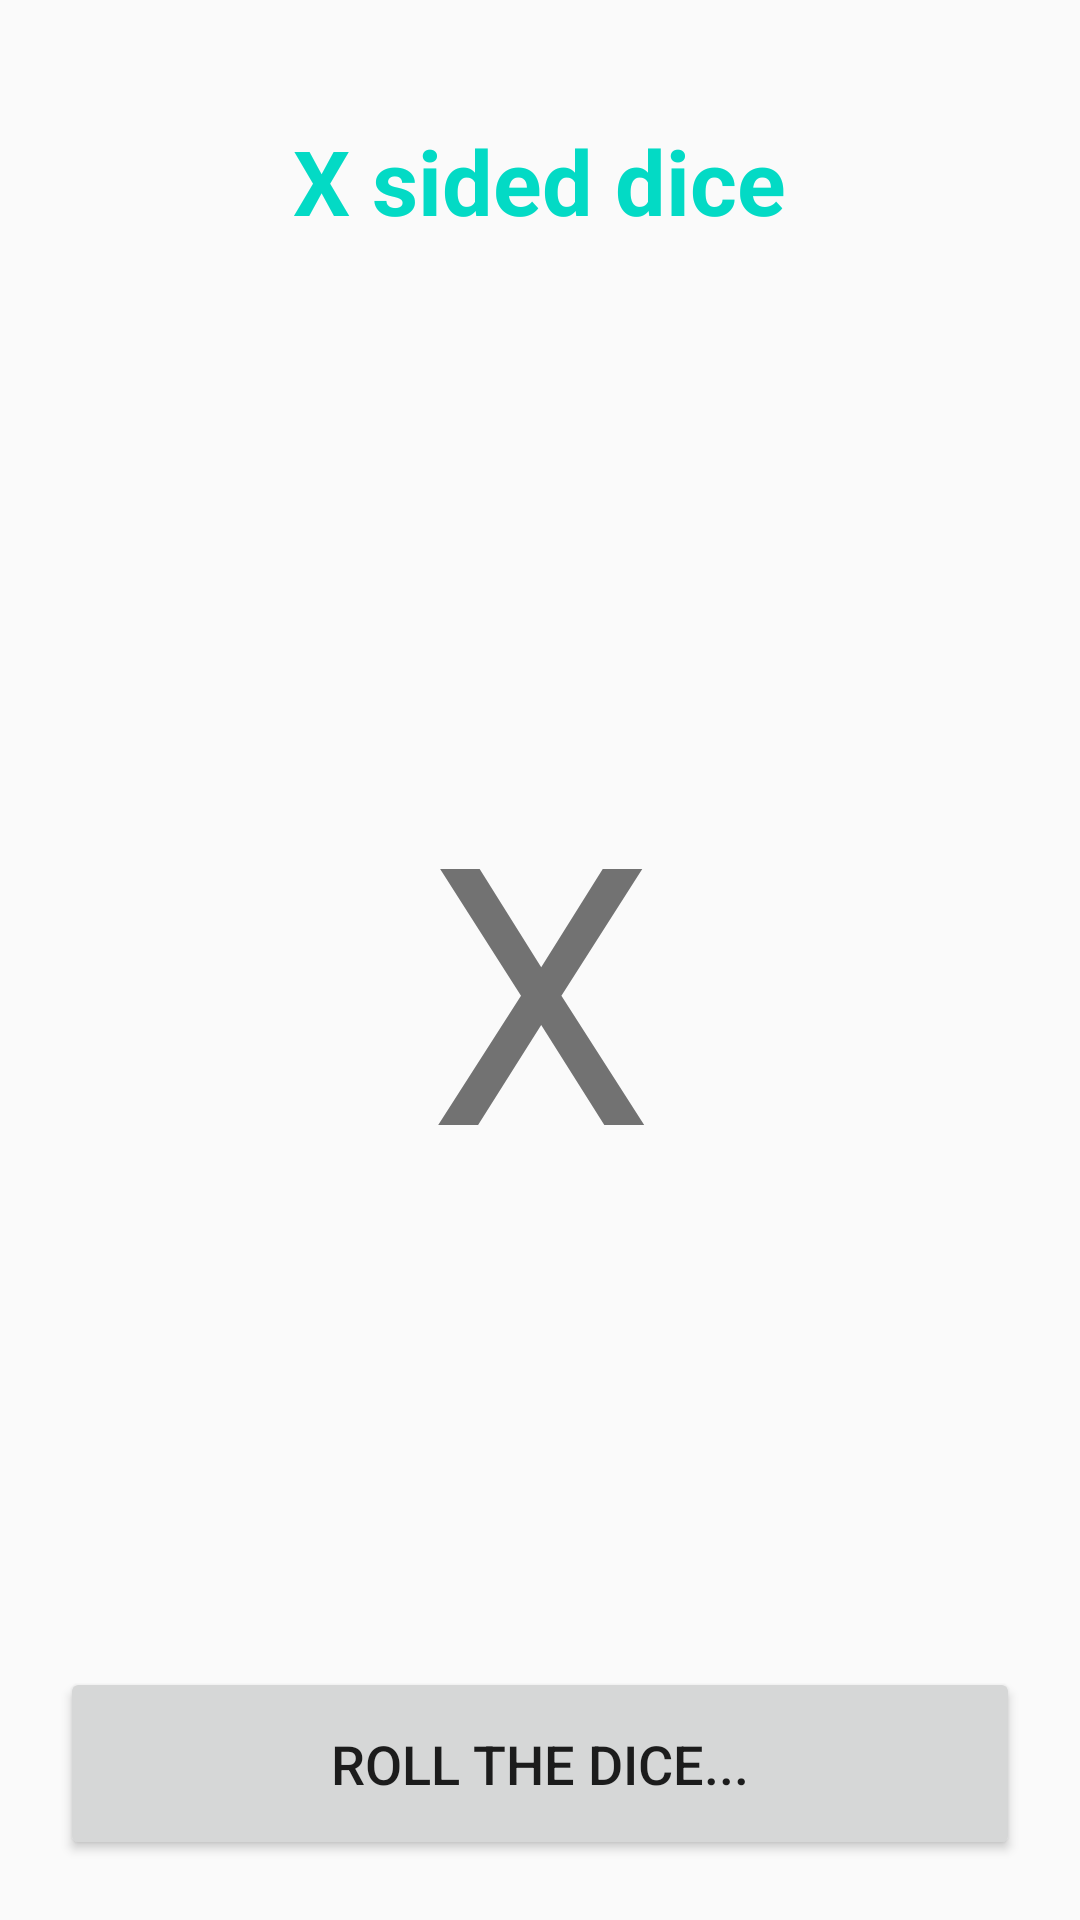

Produce the Android XML layout that renders to this screen, including the resource entries it uses.
<!-- AndroidManifest.xml: application theme AppTheme -->
<!-- res/layout/activity_result.xml -->
<LinearLayout xmlns:android="http://schemas.android.com/apk/res/android"
    android:layout_width="match_parent"
    android:layout_height="match_parent"
    android:orientation="vertical"
    android:padding="20dp">

    <TextView
        android:id="@+id/textTitle"
        android:layout_width="wrap_content"
        android:layout_height="wrap_content"
        android:layout_gravity="center_horizontal"
        android:text="X sided dice"
        style="@style/title"
        android:textSize="30sp" ></TextView>

    <TextView
        android:id="@+id/textResult"
        android:layout_width="wrap_content"
        android:layout_height="0dp"
        android:layout_gravity="center"
        android:layout_weight="1"
        android:gravity="center"
        android:text="X"
        android:textSize="120sp" ></TextView>

    <Button
        android:id="@+id/buttonRoll"
        android:layout_width="fill_parent"
        android:layout_height="wrap_content"
        android:layout_gravity="center"
        android:padding="20dp"
        android:text="Roll the dice..."
        android:textSize="18sp" ></Button>
</LinearLayout>
<!-- resources referenced by this layout -->
<resources>
  <style name="title">
          <item name="android:layout_margin">20dp</item>
          <item name="android:gravity">center</item>
          <item name="android:textSize">30sp</item>
          <item name="android:textColor">@color/colorAccent</item>
          <item name="android:textStyle">bold</item>
      </style>
  <style name="AppTheme" parent="Theme.AppCompat.Light.DarkActionBar">
          
          <item name="colorPrimary">@color/colorPrimary</item>
          <item name="colorPrimaryDark">@color/colorPrimaryDark</item>
          <item name="colorAccent">@color/colorAccent</item>
      </style>
  <!-- not gathered from this repository: default colours our renderer supplied (Android Studio template values) -->
  <color name="colorPrimary">#FF6200EE</color>
  <color name="colorPrimaryDark">#FF3700B3</color>
  <color name="colorAccent">#FF03DAC5</color>
</resources>
